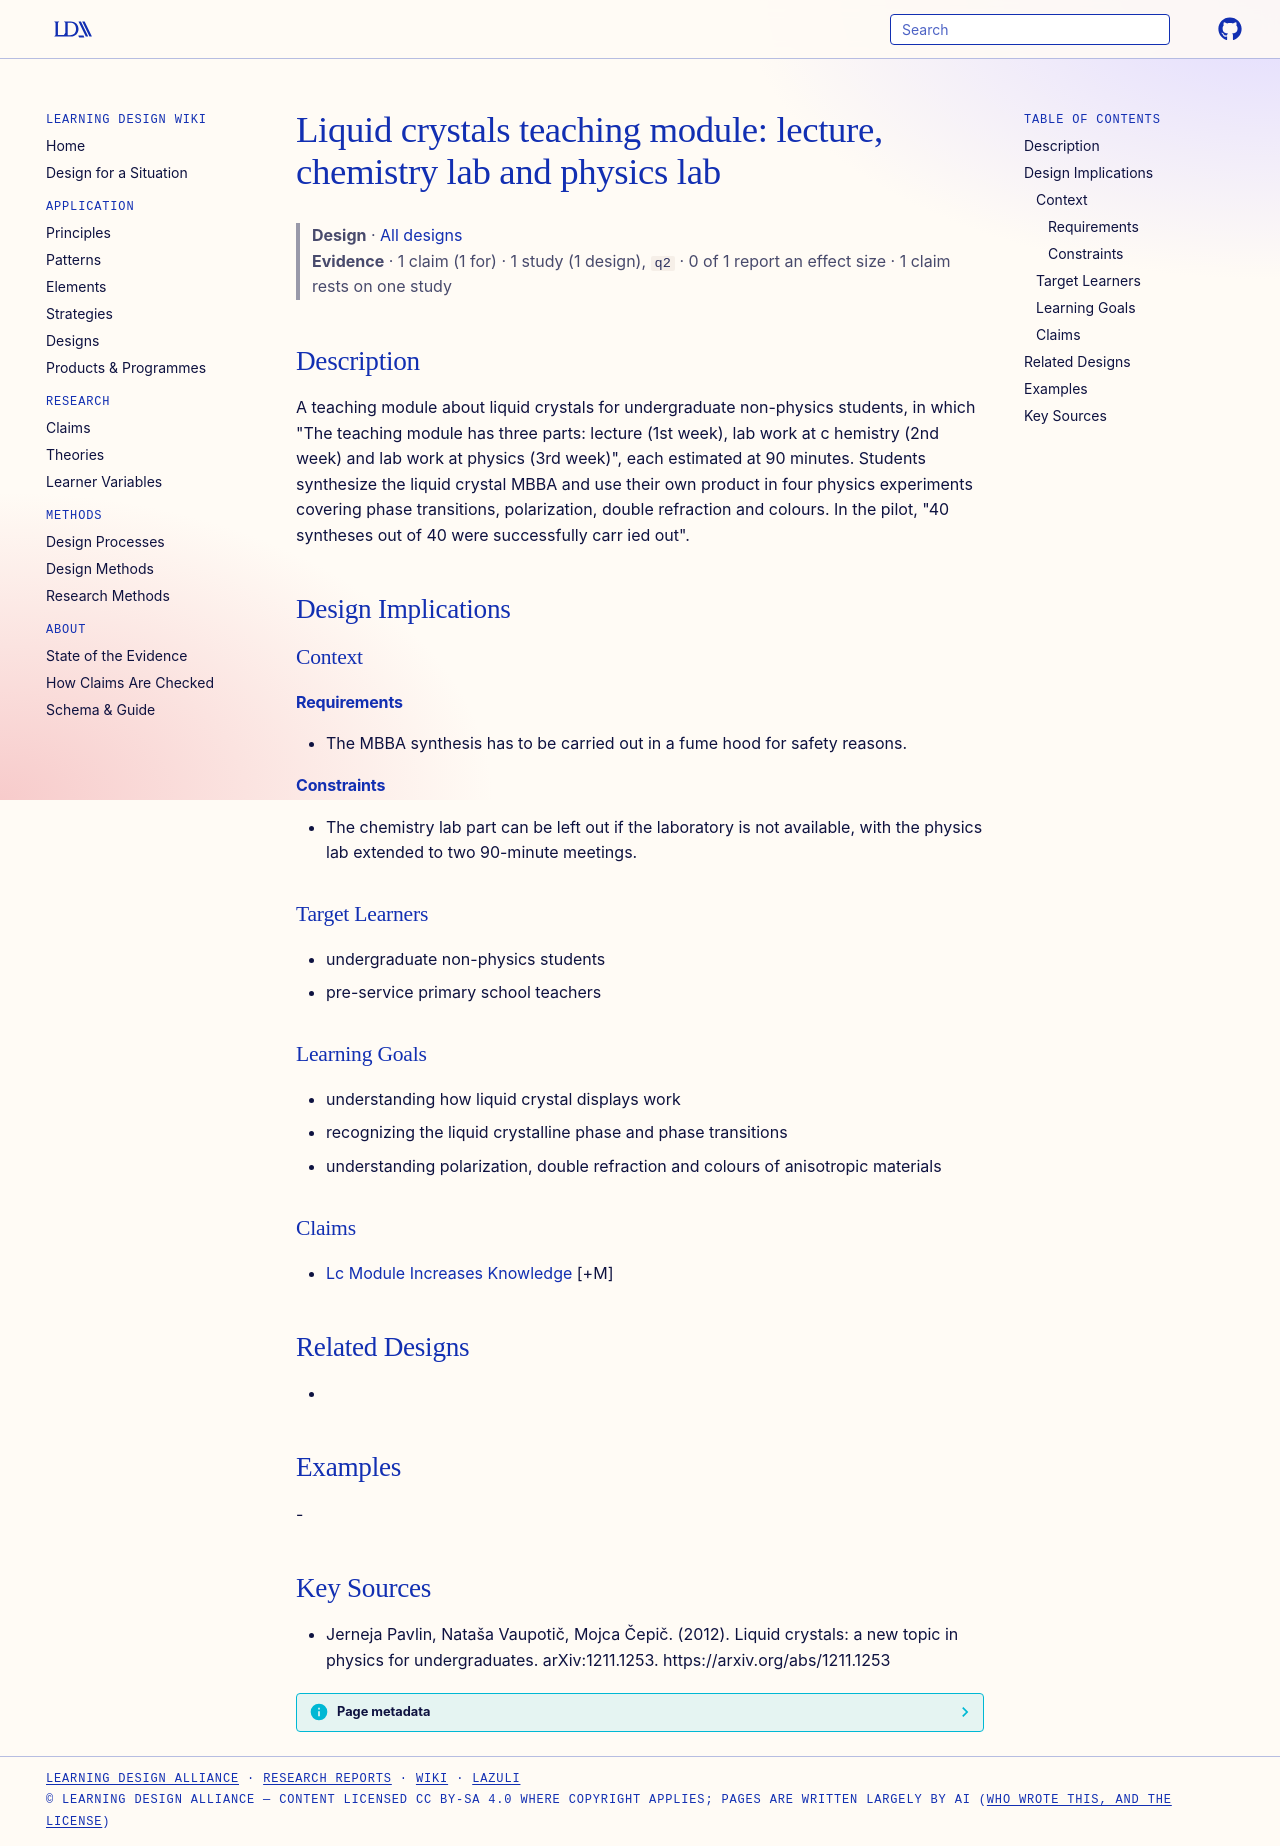

repository: Learning-Design-Alliance/learning-wiki · page: designs/lc-teaching-module-three-parts/index.html · generator: mkdocs

---
type: design
id: lc-teaching-module-three-parts
title: "Liquid crystals teaching module: lecture, chemistry lab and physics lab"
description: "A teaching module about liquid crystals for undergraduate non-physics students, in which \"The teaching module has three parts: lecture (1st week), lab work at c hemistry (2nd week) and lab work at physics (3rd week)\",..."
status: review
generated:
  by: "process:settle-candidates"
  at: 2026-11-17
sources:
  - id: jerneja-pavlin-2012
    resource: "https://arxiv.org/abs/1211.1253"
    title: "Jerneja Pavlin, Nataša Vaupotič, Mojca Čepič. (2012). Liquid crystals: a new topic in physics for undergraduates. arXiv:1211.1253. https://arxiv.org/abs/1211.1253"
    author: Jerneja Pavlin, Nataša Vaupotič, Mojca Čepič
---

# Liquid crystals teaching module: lecture, chemistry lab and physics lab

> **Design** · [All designs](index.md)
> **Evidence** · 1 claim (1 for) · 1 study (1 design), `q2` · 0 of 1 report an effect size · 1 claim rests on one study

## Description
A teaching module about liquid crystals for undergraduate non-physics students, in which "The teaching module has three parts: lecture (1st week), lab work at c hemistry (2nd week) and lab work at physics (3rd week)", each estimated at 90 minutes. Students synthesize the liquid crystal MBBA and use their own product in four physics experiments covering phase transitions, polarization, double refraction and colours. In the pilot, "40 syntheses out of 40 were successfully carr ied out".

## Design Implications

### Context
#### Requirements
- The MBBA synthesis has to be carried out in a fume hood for safety reasons.
#### Constraints
- The chemistry lab part can be left out if the laboratory is not available, with the physics lab extended to two 90-minute meetings.

### Target Learners
- undergraduate non-physics students
- pre-service primary school teachers

### Learning Goals
- understanding how liquid crystal displays work
- recognizing the liquid crystalline phase and phase transitions
- understanding polarization, double refraction and colours of anisotropic materials

### Claims
- [Lc Module Increases Knowledge](../claims/lc-module-increases-knowledge.md) [+M]

## Related Designs
- 

## Examples
-

## Key Sources
- Jerneja Pavlin, Nataša Vaupotič, Mojca Čepič. (2012). Liquid crystals: a new topic in physics for undergraduates. arXiv:1211.1253. https://arxiv.org/abs/1211.1253
